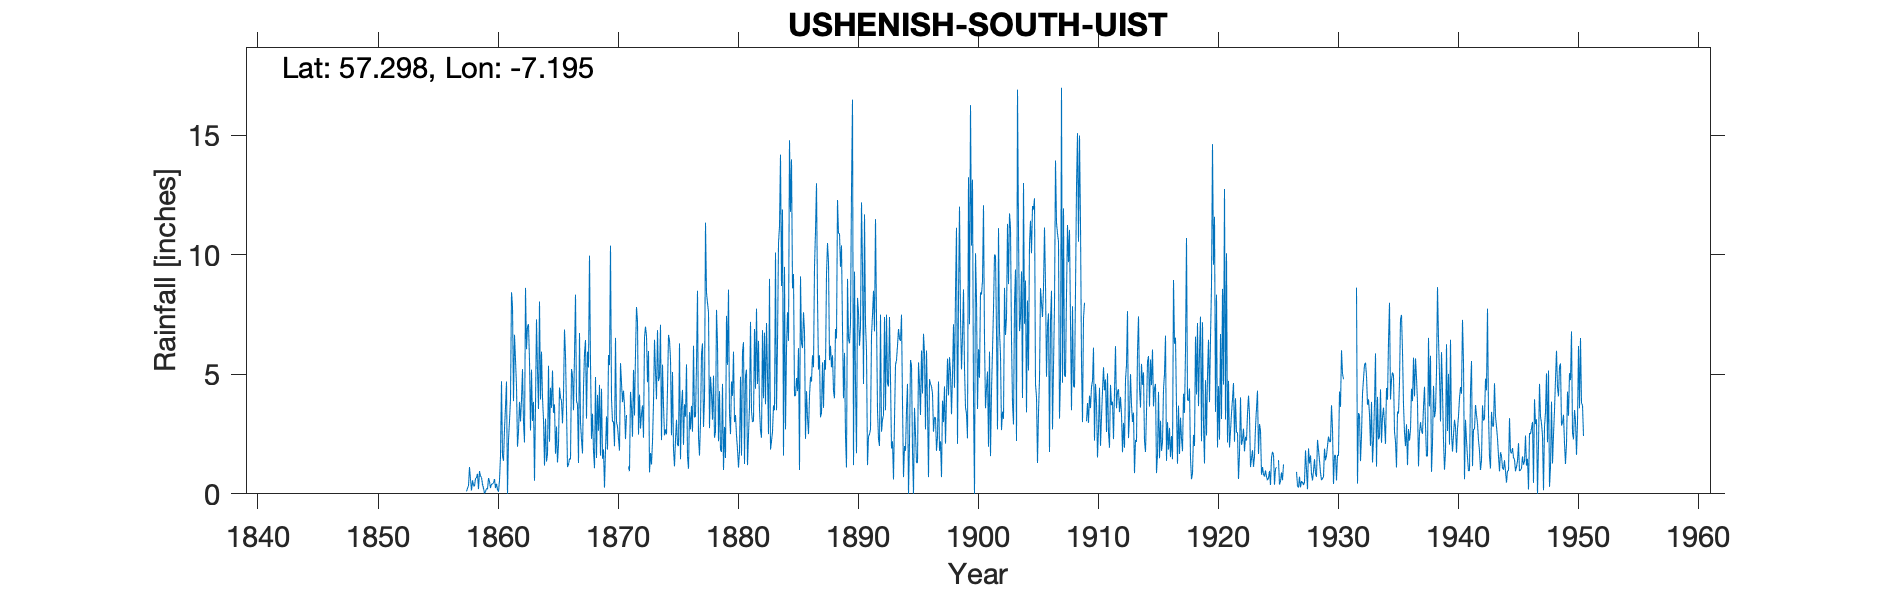

Data behind this chart, as committed beside it:
S. UIST USHENISH, , , , , , , , , , , , , , , , , , , , , , , 
Grid ref, NF872350, Long, -7.195, Lat, 57.3, Elevation, 157, ft, , , , , , , , , , , , , , , 
Station no, 5764/5, , , , , , , , , , , , , , , , , , , , , , 
, 1850, 1851, 1852, 1853, 1854, 1855, 1856, 1857, 1858, 1859, 1860, 1861, 1862, 1863, 1864, 1865, 1866, 1867, 1868, 1869, 1870, 1871, 1872
January, , , , , , , , , 0.33, 0.74, 0.41, 2.7, 4.5, 7.1, 3.95, 5.16, 6.88, 3.88, 5.29, 1.6, 3.02, 3.69, 7.82
February, , , , , , , , , 1.12, 0.69, 0.46, 3.64, 1.97, 5.58, 5.95, 3.39, 5.78, 3.74, 9.97, 4.4, 3.03, 2.29, 7.22
March, , , , , , , , , 0.61, 0.4, 0.62, 4.7, 2.62, 2.65, 4.03, 3.74, 3.52, 1.29, 5.47, 1.47, 1.99, 3.3, 2.48
April, , , , , , , , , 0.14, 0.24, 0.24, 0, 3.85, 5.2, 3.1, 1.68, 1.12, 6.73, 2.3, 1.86, 6.53, -999, 4.15
May, , , , , , , , , 0.57, 0.02, 0.42, 2.25, 3.03, 3.05, 1.18, 2.82, 1.22, 2.98, 3.35, 0.26, 3, 1.14, 2.73
June, , , , , , , , , 0.34, 0.1, 0.18, 3.05, 3.93, 3.85, 3.15, 1.31, 1.48, 2.27, 1.79, 1.83, 2.82, 0.95, 3.35
July, , , , , , , , , 0.32, 0.23, 0.09, 3.97, 5.22, 0.55, 1.35, 2.09, 1.44, 1.69, 1.07, 3.24, 2.3, 4.27, 3.7
August, , , , , , , , , 0.64, 0.19, 0.57, 8.44, 2.99, 3.7, 1.66, 4.45, 5.22, 4.44, 4.89, 1.85, 1.81, 3.64, 2.35
September, , , , , , , , , 0.68, 0.66, 1.58, 7.88, 2.15, 7.3, 5.36, 4.03, 4.97, 5.87, 1.5, 5.81, 5.47, 2.39, 6.54
October, , , , , , , , , 0.84, 0.52, 4.71, 3.88, 8.62, 5.15, 2.18, 3.89, 3.5, 6.44, 4.14, 5.39, 4.65, 5.19, 7
November, , , , , , , , 0.1, 0.2, 0.24, 1.59, 6.66, 6.05, 3.55, 4.44, 2.95, 5.81, 3.15, 2.64, 10.39, 3.84, 3.28, 6.61
December, , , , , , , , 0.24, 0.95, 0.41, 1.38, 5.6, 7, 8.05, 3.6, 4.15, 8.34, 5.95, 4.56, 3.98, 4.32, 5.87, 4.67
Total, , , , , , , , , 6.74, 4.44, 12.25, 52.77, 51.93, 55.73, 39.95, 39.66, 49.28, 48.43, 46.97, 42.08, 42.78, 37.86, 58.62
Established in 1857, , , , , , , , , , , , , , , , , , , , , , , 
